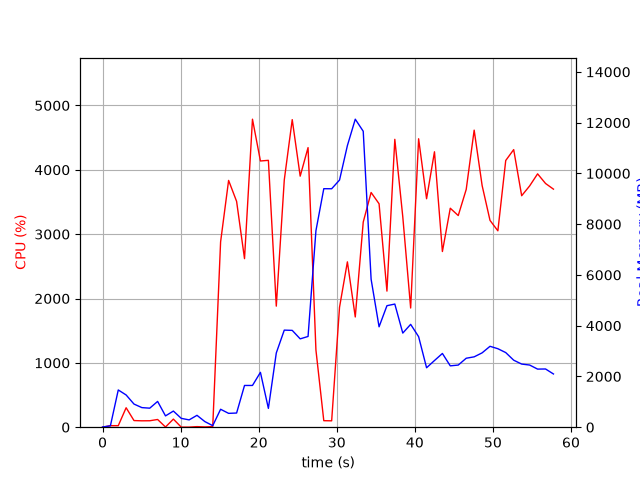

The table this chart was drawn from, first rows:
elapsed_time, nproc, cpu, mem_real, mem_virtual
3.743171691894531e-05, 1, 0.0, 7.805, 3185
1.006, 2, 23.8, 54.56, 238
2.013, 10, 23.8, 1467, 5702
3.021, 6, 302.3, 1270, 4494
4.029, 5, 103.1, 911.4, 3809
5.038, 4, 99.2, 772, 3393
6.046, 3, 100.2, 749.6, 3013
7.054, 4, 119.9, 1016, 3656
8.064, 4, 3.0, 445.4, 2779
9.073, 5, 125.8, 635.6, 3309
10.08, 3, 1.0, 348.5, 2444
11.09, 3, 1.0, 287.9, 2372
12.1, 4, 8.9, 467.7, 2840
13.11, 3, 4.0, 220.6, 2355
14.11, 1, 8.9, 60.36, 752
15.12, 1, 2880, 706.9, 4958
16.15, 1, 3835, 545.4, 4972
17.17, 1, 3509, 558.2, 5544
18.18, 1, 2619, 1645, 6824
19.2, 1, 4786, 1645, 6824
20.22, 1, 4137, 2161, 8368
21.24, 1, 4147, 740.8, 8368
22.25, 1, 1881, 2925, 8980
23.28, 1, 3842, 3825, 10782
24.3, 1, 4780, 3815, 10782
25.32, 1, 3901, 3481, 10782
26.32, 1, 4345, 3575, 14262
27.33, 1, 1200, 7740, 19382
28.34, 1, 101.2, 9397, 19382
29.35, 1, 99.2, 9395, 19382
30.35, 1, 1864, 9738, 19382
31.36, 1, 2570, 11095, 19435
32.37, 1, 1713, 12136, 25628
33.39, 1, 3188, 11660, 26029
34.4, 1, 3648, 5830, 26064
35.42, 1, 3472, 3956, 26138
36.43, 1, 2115, 4787, 26138
37.44, 1, 4474, 4852, 26138
38.46, 1, 3269, 3708, 26138
39.46, 1, 1852, 4052, 26138
40.48, 1, 4482, 3567, 26138
41.5, 1, 3550, 2342, 26218
42.52, 1, 4280, 2627, 26218
43.53, 1, 2730, 2905, 26218
44.54, 1, 3403, 2417, 26218
45.56, 1, 3289, 2448, 26233
46.58, 1, 3695, 2717, 26233
47.6, 1, 4616, 2772, 26233
48.62, 1, 3756, 2930, 26233
49.63, 1, 3214, 3187, 26240
50.64, 1, 3052, 3092, 26240
51.64, 1, 4145, 2940, 26248
52.66, 1, 4314, 2640, 26248
53.68, 1, 3597, 2487, 26248
54.71, 1, 3750, 2449, 26280
55.72, 1, 3937, 2289, 26280
56.74, 1, 3788, 2294, 26280
57.76, 1, 3699, 2097, 26287
